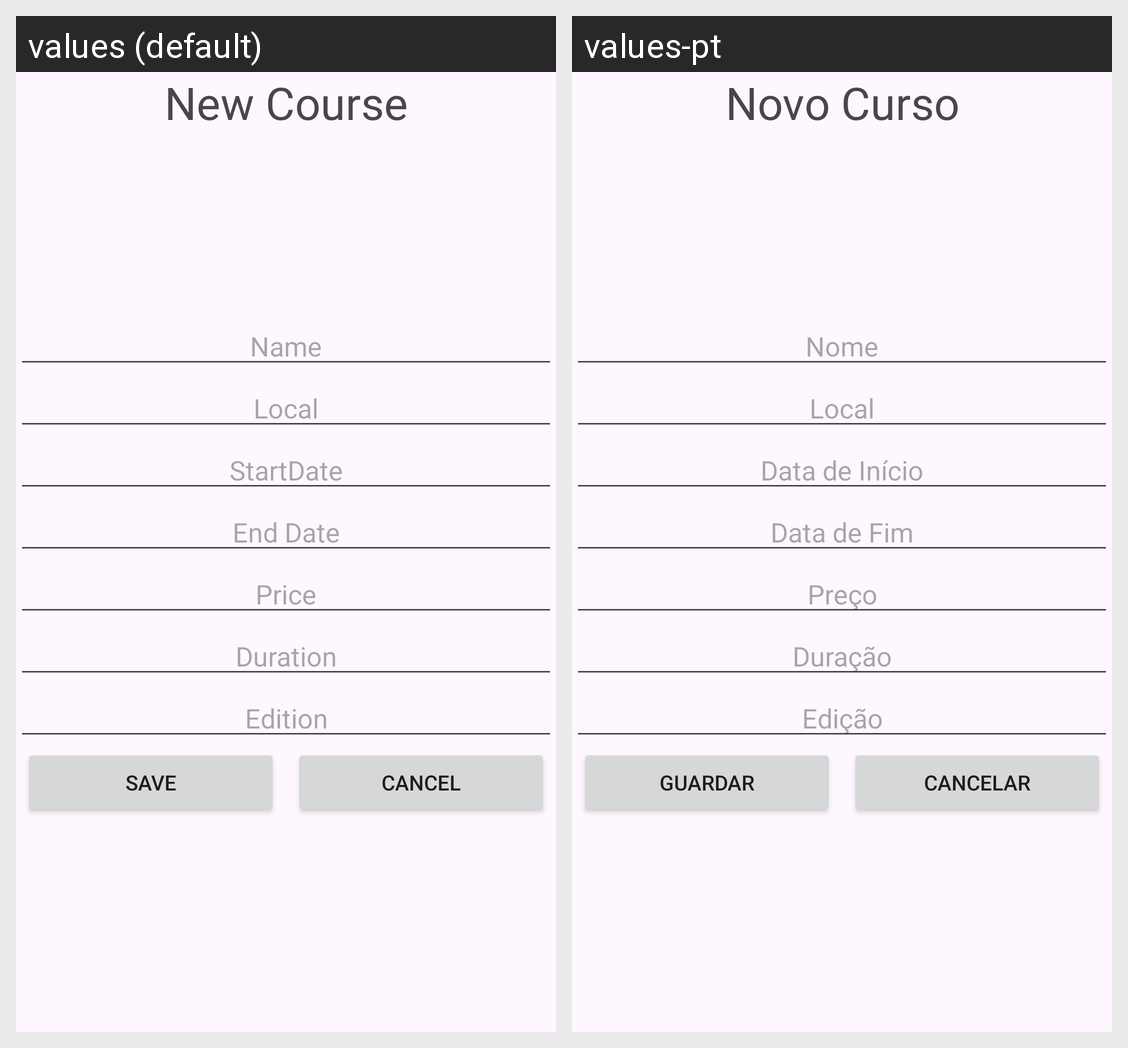

Here is an Android app screen in its default locale and in the app's own translations. Write out the translated-string differences for the strings that appear on this screen.
Android screen res/layout/activity_new_course.xml rendered under 2 locales, left to right: values (default), values-pt. Device: Nexus 5 (rendered at 1080×1920; each locale shown at half size, 540×960, under a caption strip naming it); theme Theme.CursosCESAE.
Strings drawn on this screen, with the default value and each locale's value (text and hints the layout hard-codes, and strings that could not be matched under every locale, appear in the picture but are not listed):

new_course
  values: New Course
  values-pt: Novo Curso

name
  values: Name
  values-pt: Nome

local
  values: Local
  values-pt: Local

startdate
  values: StartDate
  values-pt: Data de Início

end_date
  values: End Date
  values-pt: Data de Fim

price
  values: Price
  values-pt: Preço

duration
  values: Duration
  values-pt: Duração

edition
  values: Edition
  values-pt: Edição

save
  values: Save
  values-pt: Guardar

cancel
  values: Cancel
  values-pt: Cancelar
